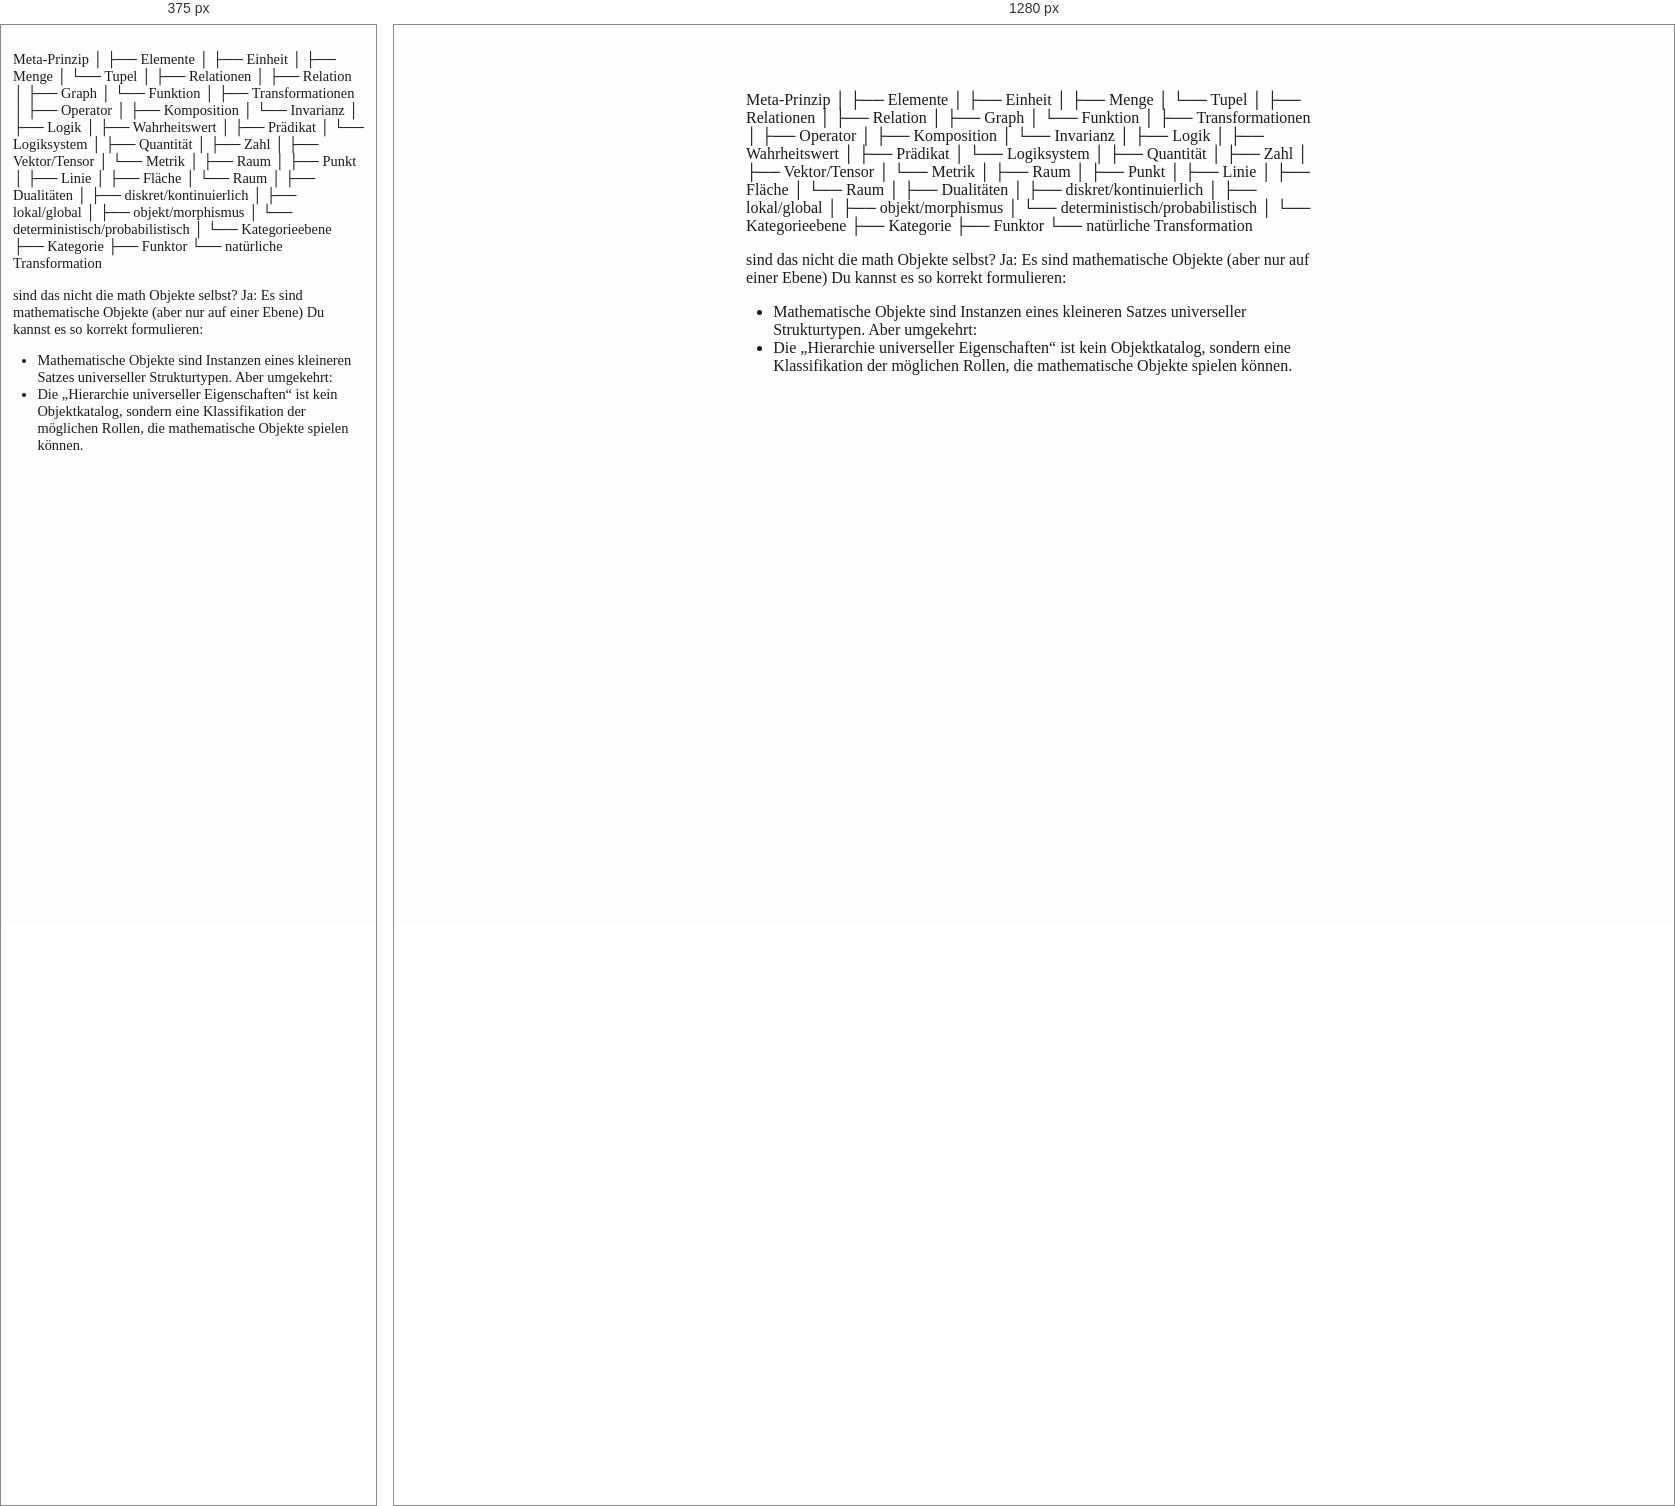
Rendered at 375 px and 1280 px, left to right.

<!-- file: univ_eigs_baumsystematik.md.html -->
<!DOCTYPE html>
<html xmlns="http://www.w3.org/1999/xhtml">
<head>
  <meta charset="utf-8" />
  <meta name="generator" content="pandoc" />
  <meta name="viewport" content="width=device-width, initial-scale=1.0, user-scalable=yes" />
  <title>univ_eigs_baumsystematik</title>
  <style>
    /* Default styles provided by pandoc.
    ** See https://pandoc.org/MANUAL.html#variables-for-html for config info.
    */
    html {
      color: #1a1a1a;
      background-color: #fdfdfd;
    }
    body {
      margin: 0 auto;
      max-width: 36em;
      padding-left: 50px;
      padding-right: 50px;
      padding-top: 50px;
      padding-bottom: 50px;
      hyphens: auto;
      overflow-wrap: break-word;
      text-rendering: optimizeLegibility;
      font-kerning: normal;
    }
    @media (max-width: 600px) {
      body {
        font-size: 0.9em;
        padding: 12px;
      }
      h1 {
        font-size: 1.8em;
      }
    }
    @media print {
      html {
        background-color: white;
      }
      body {
        background-color: transparent;
        color: black;
        font-size: 12pt;
      }
      p, h2, h3 {
        orphans: 3;
        widows: 3;
      }
      h2, h3, h4 {
        page-break-after: avoid;
      }
    }
    p {
      margin: 1em 0;
    }
    a {
      color: #1a1a1a;
    }
    a:visited {
      color: #1a1a1a;
    }
    img {
      max-width: 100%;
    }
    svg {
      height: auto;
      max-width: 100%;
    }
    h1, h2, h3, h4, h5, h6 {
      margin-top: 1.4em;
    }
    h5, h6 {
      font-size: 1em;
      font-style: italic;
    }
    h6 {
      font-weight: normal;
    }
    ol, ul {
      padding-left: 1.7em;
      margin-top: 1em;
    }
    li > ol, li > ul {
      margin-top: 0;
    }
    blockquote {
      margin: 1em 0 1em 1.7em;
      padding-left: 1em;
      border-left: 2px solid #e6e6e6;
      color: #606060;
    }
    code {
      font-family: Menlo, Monaco, Consolas, 'Lucida Console', monospace;
      font-size: 85%;
      margin: 0;
      hyphens: manual;
    }
    pre {
      margin: 1em 0;
      overflow: auto;
    }
    pre code {
      padding: 0;
      overflow: visible;
      overflow-wrap: normal;
    }
    .sourceCode {
     background-color: transparent;
     overflow: visible;
    }
    hr {
      border: none;
      border-top: 1px solid #1a1a1a;
      height: 1px;
      margin: 1em 0;
    }
    table {
      margin: 1em 0;
      border-collapse: collapse;
      width: 100%;
      overflow-x: auto;
      display: block;
      font-variant-numeric: lining-nums tabular-nums;
    }
    table caption {
      margin-bottom: 0.75em;
    }
    tbody {
      margin-top: 0.5em;
      border-top: 1px solid #1a1a1a;
      border-bottom: 1px solid #1a1a1a;
    }
    th {
      border-top: 1px solid #1a1a1a;
      padding: 0.25em 0.5em 0.25em 0.5em;
    }
    td {
      padding: 0.125em 0.5em 0.25em 0.5em;
    }
    header {
      margin-bottom: 4em;
      text-align: center;
    }
    #TOC li {
      list-style: none;
    }
    #TOC ul {
      padding-left: 1.3em;
    }
    #TOC > ul {
      padding-left: 0;
    }
    #TOC a:not(:hover) {
      text-decoration: none;
    }
    code{white-space: pre-wrap;}
    span.smallcaps{font-variant: small-caps;}
    div.columns{display: flex; gap: min(4vw, 1.5em);}
    div.column{flex: auto; overflow-x: auto;}
    div.hanging-indent{margin-left: 1.5em; text-indent: -1.5em;}
    /* The extra [class] is a hack that increases specificity enough to
       override a similar rule in reveal.js */
    ul.task-list[class]{list-style: none;}
    ul.task-list li input[type="checkbox"] {
      font-size: inherit;
      width: 0.8em;
      margin: 0 0.8em 0.2em -1.6em;
      vertical-align: middle;
    }
  </style>
</head>
<body>
<p>Meta-Prinzip │ ├── Elemente │ ├── Einheit │ ├── Menge │ └── Tupel │
├── Relationen │ ├── Relation │ ├── Graph │ └── Funktion │ ├──
Transformationen │ ├── Operator │ ├── Komposition │ └── Invarianz │ ├──
Logik │ ├── Wahrheitswert │ ├── Prädikat │ └── Logiksystem │ ├──
Quantität │ ├── Zahl │ ├── Vektor/Tensor │ └── Metrik │ ├── Raum │ ├──
Punkt │ ├── Linie │ ├── Fläche │ └── Raum │ ├── Dualitäten │ ├──
diskret/kontinuierlich │ ├── lokal/global │ ├── objekt/morphismus │ └──
deterministisch/probabilistisch │ └── Kategorieebene ├── Kategorie ├──
Funktor └── natürliche Transformation</p>
<p>sind das nicht die math Objekte selbst? Ja: Es sind mathematische
Objekte (aber nur auf einer Ebene) Du kannst es so korrekt
formulieren:</p>
<ul>
<li>Mathematische Objekte sind Instanzen eines kleineren Satzes
universeller Strukturtypen. Aber umgekehrt:</li>
<li>Die „Hierarchie universeller Eigenschaften“ ist kein Objektkatalog,
sondern eine Klassifikation der möglichen Rollen, die mathematische
Objekte spielen können.</li>
</ul>
</body>
</html>